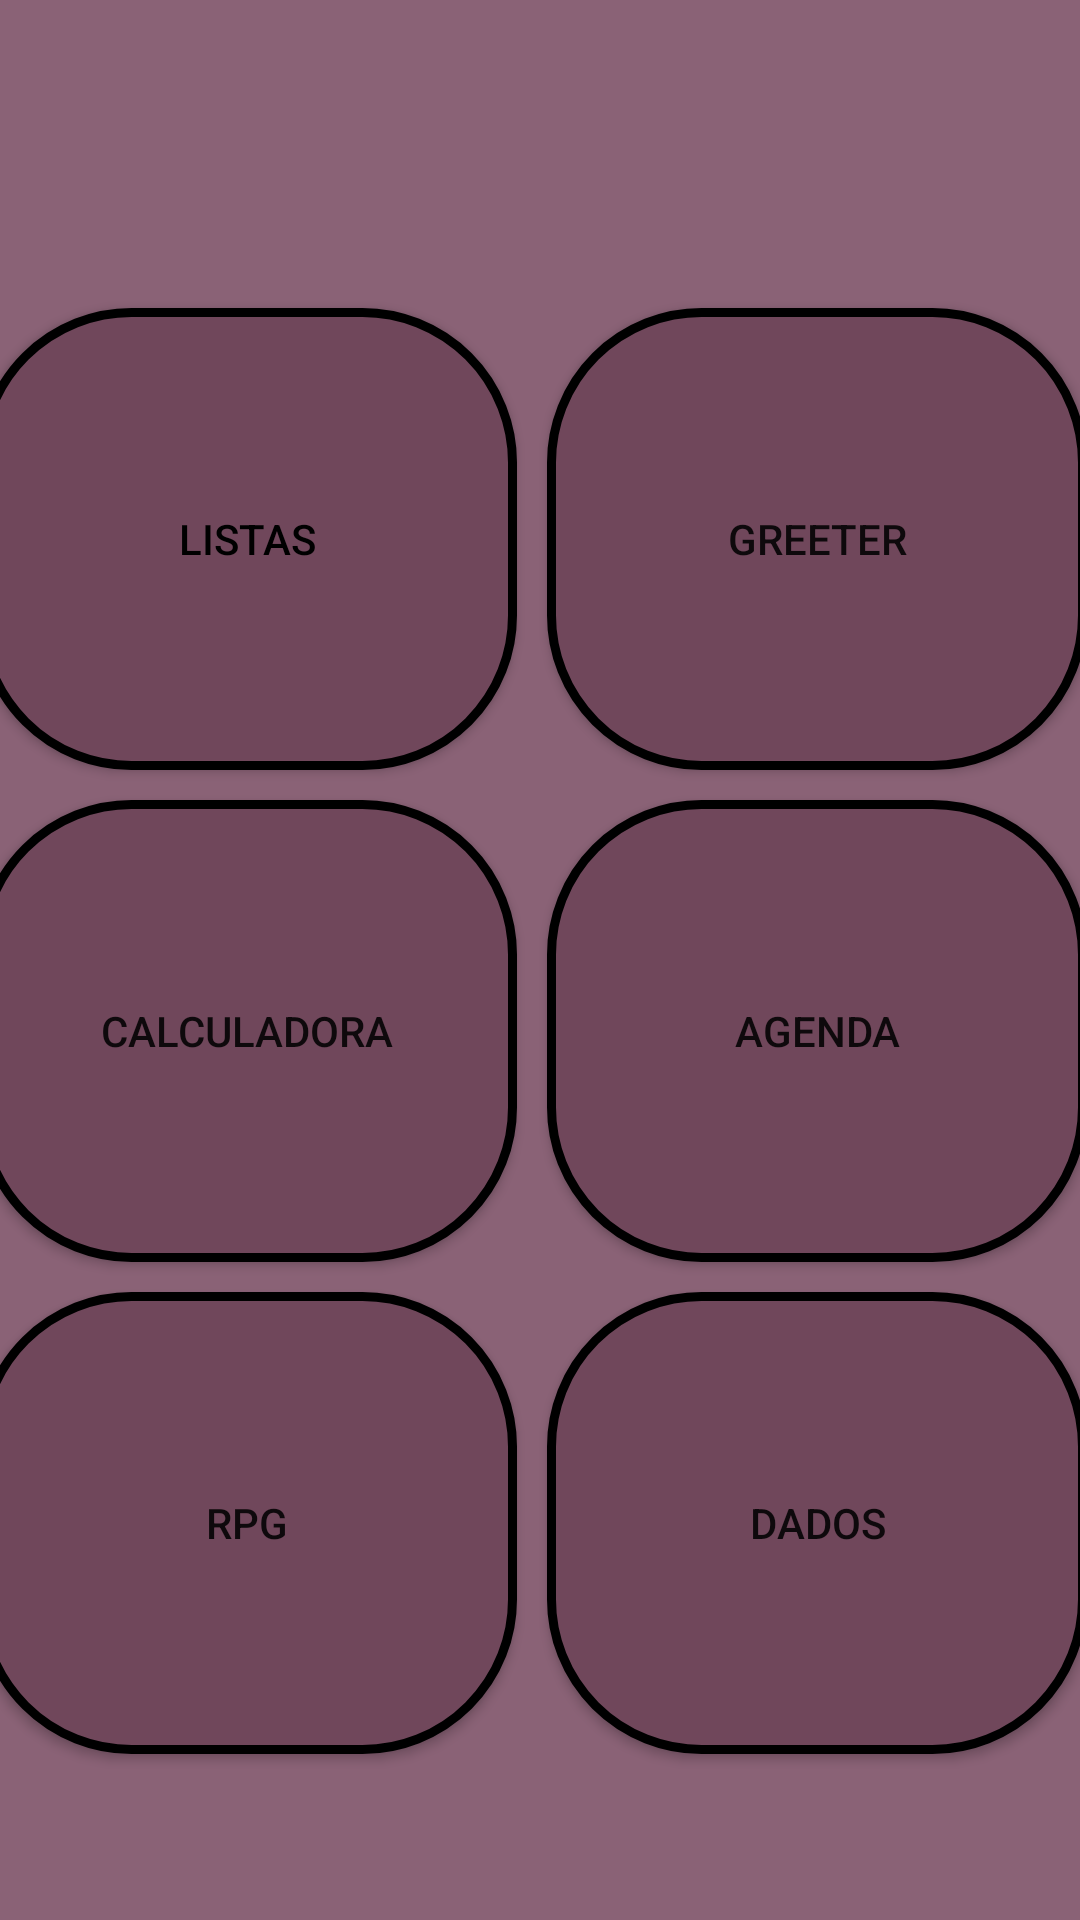

The Android layout XML behind this screen, and the referenced resources:
<!-- AndroidManifest.xml: application theme Theme.Atividades -->
<!-- res/layout/activity_home.xml -->
<?xml version="1.0" encoding="utf-8"?>
<androidx.constraintlayout.widget.ConstraintLayout xmlns:android="http://schemas.android.com/apk/res/android"
    xmlns:app="http://schemas.android.com/apk/res-auto"
    xmlns:tools="http://schemas.android.com/tools"
    android:layout_width="match_parent"
    android:layout_height="match_parent"
    android:background="#8A6276"
    tools:context=".HomeActivity">

    <TableLayout
        android:layout_width="387dp"
        android:layout_height="492dp"
        app:layout_constraintBottom_toBottomOf="parent"
        app:layout_constraintEnd_toEndOf="parent"
        app:layout_constraintHorizontal_bias="0.49"
        app:layout_constraintStart_toStartOf="parent"
        app:layout_constraintTop_toTopOf="parent"
        app:layout_constraintVertical_bias="0.65999997">

        <TableRow
            android:layout_width="360dp"
            android:layout_height="180dp">

            <Button
                android:id="@+id/btAbrirListas"
                android:layout_width="180dp"
                android:layout_height="154dp"
                android:layout_margin="5dp"
                android:background="@drawable/botoeshome"
                android:text="Listas"
                android:textColor="#000000" />

            <Button
                android:id="@+id/btAbrirGreeter"
                android:layout_width="180dp"
                android:layout_height="154dp"
                android:layout_margin="5dp"
                android:background="@drawable/botoeshome"
                android:text="Greeter" />

        </TableRow>

        <TableRow
            android:layout_width="360dp"
            android:layout_height="180dp">

            <Button
                android:id="@+id/btAbrirCalculadora"
                android:layout_width="180dp"
                android:layout_height="154dp"
                android:layout_margin="5dp"
                android:background="@drawable/botoeshome"
                android:text="Calculadora" />

            <Button
                android:id="@+id/btAbrirAgenda"
                android:layout_width="180dp"
                android:layout_height="154dp"
                android:layout_margin="5dp"
                android:background="@drawable/botoeshome"
                android:text="Agenda" />

        </TableRow>

        <TableRow
            android:layout_width="360dp"
            android:layout_height="180dp">

            <Button
                android:id="@+id/btAbrirRPG"
                android:layout_width="180dp"
                android:layout_height="154dp"
                android:layout_margin="5dp"
                android:background="@drawable/botoeshome"
                android:text="RPG" />

            <Button
                android:id="@+id/btAbrirSorteioDeDados"
                android:layout_width="180dp"
                android:layout_height="154dp"
                android:layout_margin="5dp"
                android:background="@drawable/botoeshome"
                android:text="Dados" />
        </TableRow>

    </TableLayout>
</androidx.constraintlayout.widget.ConstraintLayout>
<!-- resources referenced by this layout -->
<resources>
  <!-- drawable botoeshome (drawable) -->
  <?xml version="1.0" encoding="utf-8"?>
  <selector xmlns:android="http://schemas.android.com/apk/res/android">
      <item>
          <shape android:shape="rectangle">
              <solid android:color="#70475B"/>
              <corners android:radius="50dp"/>
              <stroke android:color="#000000" android:width="3dp"/>
          </shape>
      </item>
  
  </selector>
  <style name="Theme.Atividades" parent="Theme.AppCompat.Light.NoActionBar">
          
          <item name="colorPrimary">@color/purple_500</item>
          <item name="colorPrimaryVariant">@color/purple_700</item>
          <item name="colorOnPrimary">@color/white</item>
          
          <item name="colorSecondary">@color/teal_200</item>
          <item name="colorSecondaryVariant">@color/teal_700</item>
          <item name="colorOnSecondary">@color/black</item>
          
          <item name="android:statusBarColor" tools:targetApi="l">?attr/colorPrimaryVariant</item>
          
      </style>
  <color name="purple_500">#70475B</color>
  <color name="purple_700">#B39F9F</color>
  <color name="white">#FFFFFF</color>
  <color name="teal_200">#E1CDCD</color>
  <color name="teal_700">#675353</color>
  <color name="black">#D58484</color>
</resources>
